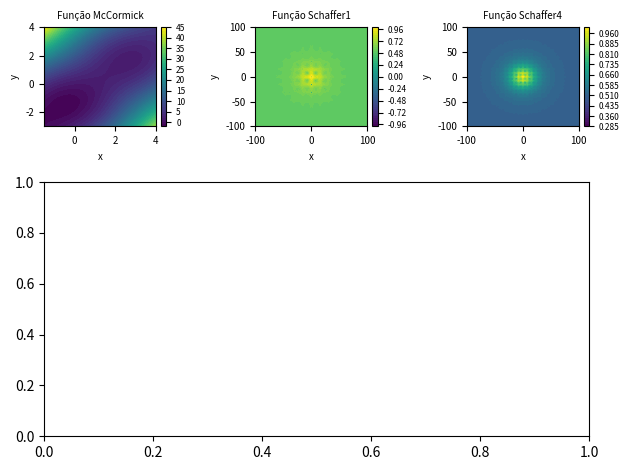

This figure's Python source: (Note: this script raises an exception after producing the figure.)
import matplotlib.pyplot as plt
import numpy as np
import statistics   
from mpl_toolkits.axes_grid1 import make_axes_locatable

# Define Add Colorbar function
def add_colorbar(mappable):
    last_axes = plt.gca()
    ax = mappable.axes
    fig = ax.figure
    divider = make_axes_locatable(ax)
    cax = divider.append_axes("right", size="5%", pad=0.05)
    cbar = fig.colorbar(mappable, cax=cax)
    cbar.ax.tick_params(labelsize = 6)
    plt.sca(last_axes)
    return cbar

# PRECISO AVALIAR POR SEPARADO:
# 6: helical valley por ser com 3 entradas.
def ackley(x, y): #1
    return -20 * np.exp(-0.2 * np.sqrt(0.5 * (x**2 + y**2))) - \
           np.exp(0.5 * (np.cos(2 * np.pi * x) + np.cos(2 * np.pi * y))) + 20 + np.exp(1)

def sphere(x, y): #2
    return x**2 + y**2

def rosenbrock(x, y): #3
    return (1 - x)**2 + 100 * (y - x**2)**2

def rastrigin(x, y): #4
    return 20 + x**2 + y**2 - 10 * (np.cos(2 * np.pi * x) + np.cos(2 * np.pi * y))

def griewank(x, y): #5
    return (x**2 + y**2) / 4000 - np.cos(x) * np.cos(y / np.sqrt(2)) + 1

def helical_valley(x, y): #6 AVALIAR SEPARADO
    t = np.arctan2(y, x)
    z = np.linspace(0, 4, 100)
    return np.array([(x - 10 * t) ** 2 + (y - 10 * z) ** 2 for z in z]).min()

def beale(x, y): #7
    return (1.5 - x + x*y)**2 + (2.25 - x + x*y**2)**2 + (2.625 - x + x*y**3)**2

def bird(x, y): #8
    return np.sin(x) * np.exp((1 - np.cos(y))**2) + np.cos(y) * np.exp((1 - np.sin(x))**2) + (x - y)**2

def booth(x, y): #9
    return (x + 2*y - 7)**2 + (2*x + y - 5)**2

def bukin6(x, y): #10
    return 100 * np.sqrt(np.abs(y - 0.01 * x**2)) + 0.01 * np.abs(x + 10)

def carromtable(x, y): #11
    return (-1/30)*(np.cos(x)**2)*(np.cos(y)**2)*(np.exp(2*np.abs(1-np.sqrt(x**2+y**2)/np.pi)))

def chichinadze(x, y): #12
    return x**2 - 12*x + 11 + 10*np.cos(np.pi*x/2) + 8*np.sin(5*np.pi*x/2) - 0.2*np.sqrt(5) * np.exp(-((y - 0.5)**2)/2)

def crossintray(x, y): #13
    return -0.0001 * (np.abs(np.sin(x) * np.sin(y) * np.exp(np.abs(100 - np.sqrt(x**2 + y**2) / np.pi))) + 1)**0.1

def crosslegtable(x, y): #14
    return (-1)/(np.abs(np.sin(x) * np.sin(y) * np.exp(np.abs(100 - np.sqrt(x**2 + y**2) / np.pi)))+1)**0.1

def crownedcross(x, y): #15
    return 0.0001 * (np.abs(np.sin(x) * np.sin(y) * np.exp(np.abs(100 - np.sqrt(x**2 + y**2) / np.pi))) + 1)**0.1

def cube(x,y): #16
    return 100*(y-x**3)**2+(1+x)**2

def easom(x, y): #17
    return -np.cos(x) * np.cos(y) * np.exp(-(x - np.pi)**2 - (y - np.pi)**2)

def eggholder(x, y): #18
    return -(y + 47) * np.sin(np.sqrt(np.abs(y + x / 2 + 47))) - x * np.sin(np.sqrt(np.abs(x - (y + 47))))

def giunta(x, y): #19
    return 0.6+np.sin((16/15)*x-1)+np.sin((16/15)*y-1)+np.sin((16/15)*x-1)**2+np.sin((16/15)*y-1)**2+(1/50)*np.sin(4*((16/15)*x-1))+(1/50)*np.sin(4*((16/15)*x-1))

def goldsteinprice(x, y): #20
    term1 = 1 + (x + y + 1)**2 * (19 - 14*x + 3*x**2 - 14*y + 6*x*y + 3*y**2)
    term2 = 30 + (2*x - 3*y)**2 * (18 - 32*x + 12*x**2 + 48*y - 36*x*y + 27*y**2)
    return term1 * term2

def himmelblau(x, y): #21
    return (x**2 + y - 11)**2 + (x + y**2 - 7)**2

def holdertable(x, y): #22
    term1 = np.abs(1 - np.sqrt(x**2 + y**2) / np.pi)
    term2 = np.sin(x) * np.cos(y) * np.exp(term1)
    return -np.abs(term2)

def leon(x, y): #23
    return 100*(y-x**2)**2 + (1-x)**2   

def levy13(x, y): #24
    return np.sin(3*np.pi*x)**2 + (x-1)**2 * (1 + np.sin(3*np.pi*y)**2) + (y-1)**2 * (1 + np.sin(2*np.pi*y)**2)

def matyas(x, y): #25
    return 0.26 * (x**2 + y**2) - 0.48 * x * y

def mccormick(x, y): #26
    return np.sin(x + y) + (x - y)**2 - 1.5*x + 2.5*y + 1

def schaffer1(x, y): #27
    numerator = np.sin(x**2 - y**2) - 0.5
    denominator = (1 + 0.001*(x**2 + y**2))**2
    return 0.5 + numerator / denominator

def schaffer4(x, y): #28
    numerator = np.cos(np.sin(np.abs(x**2 - y**2)))**2 - 0.5
    denominator = (1 + 0.001*(x**2 + y**2))**2
    return 0.5 + numerator / denominator



# Generate x and y values for the functions
x_1 = np.linspace(-1.5, 4, 400)
y_1 = np.linspace(-3, 4, 400)
X_1, Y_1 = np.meshgrid(x_1, y_1)
x_2 = np.linspace(-100, 100, 1000)
y_2 = np.linspace(-100, 100, 1000)
X_2, Y_2 = np.meshgrid(x_2, y_2)
x_3 = np.linspace(-100, 100, 1000)
y_3 = np.linspace(-100, 100, 1000)
X_3, Y_3 = np.meshgrid(x_3, y_3)

# Choose the functions you'll be evaluating
Z_1 = mccormick(X_1, Y_1)
Z_2 = schaffer1(X_2, Y_2)
Z_3 = schaffer4(X_3, Y_3)

# Create subplots
fig, axs = plt.subplot_mosaic([['a)', 'b)', 'c)'], ['d)', 'd)','d)'], ['d)','d)','d)']], layout='tight')

# Plot the first function on the left top subplot
fig1 = axs['a)'].contourf(X_1, Y_1, Z_1, cmap='viridis', levels=50)
axs['a)'].set_title('Função McCormick', fontsize = 7)
axs['a)'].tick_params(labelsize=7)
axs['a)'].set_xlabel('x', fontsize = 7)
axs['a)'].set_ylabel('y', fontsize = 7)
add_colorbar(fig1)

# Plot the second function on the left middle subplot
fig2 = axs['b)'].contourf(X_2, Y_2, Z_2, cmap='viridis', levels=50)
axs['b)'].set_title('Função Schaffer1', fontsize = 7)
axs['b)'].tick_params(labelsize=7)
axs['b)'].set_xlabel('x', fontsize = 7)
axs['b)'].set_ylabel('y', fontsize = 7)
add_colorbar(fig2)

# Plot the third function on the left bottom subplot
fig3 = axs['c)'].contourf(X_3, Y_3, Z_3, cmap='viridis', levels=50)
axs['c)'].set_title('Função Schaffer4', fontsize = 7)
axs['c)'].tick_params(labelsize=7)
axs['c)'].set_xlabel('x', fontsize = 7)
axs['c)'].set_ylabel('y', fontsize = 7)
add_colorbar(fig3)

# Read points from the .txt file #TINHA 26, 27 E 28
file_path1 = "c:/Users/Melvin/Documents/GitHub/IC_ABCeMicrofita/plots/ABCperformance10.txt"
file_path2 = "c:/Users/Melvin/Documents/GitHub/IC_ABCeMicrofita/plots/ABCperformance14.txt"
file_path3 = "c:/Users/Melvin/Documents/GitHub/IC_ABCeMicrofita/plots/ABCperformance28.txt"
max_iterations = 200
point_list1 = [[] for _ in range(max_iterations)] # Create list with 100 elements.
point_list2 = [[] for _ in range(max_iterations)]
point_list3 = [[] for _ in range(max_iterations)]
stdev_points1 = []
stdev_points2 = []
stdev_points3 = []
mean_points1 = []
mean_points2 = []
mean_points3 = []
function1_mean = 0 # DONE
function2_mean = 0 # DONE
function3_mean = 0 # DONE
function4_mean = 0 # DONE
function5_mean = 0 # DONE
function6_mean = 0 # HelicalValley: TO-DO
function7_mean = 0 # DONE
function8_mean = -106.764537 # DONE
function9_mean = 0 # DONE
function10_mean = 0 # Bukin6: DONE e DIFICIL
function11_mean = -24.1568 # DONE
function12_mean = -42.944387 # DONE
function13_mean = -2.06261 # DONE
function14_mean = -1 # Cross-Leg Table: DONE e DIFICIL
function15_mean = 0.0001 # Crowned-Cross: DONE e DIFICIL
function16_mean = 0 # DONE
function17_mean = -1 # DONE
function18_mean = -959.6407 # DONE
function19_mean = 0.06447 # DONE
function20_mean = 3 # DONE
function21_mean = 0 # DONE
function22_mean = -19.2085 # DONE
function23_mean = 0 # DONE
function24_mean = 0 # DONE
function25_mean = 0 # DONE
function26_mean = -1.9133 # DONE
function27_mean = 0 # DONE
function28_mean = 0.292579 # Schaffer4: DONE e DIFICIL
function29_mean = 1 #

with open(file_path1, 'r') as file1, open(file_path2, 'r') as file2, open(file_path3, 'r') as file3:
    for line1, line2, line3 in zip(file1, file2, file3):
        x1, y1 = map(lambda v: int(v) if v.isdigit() else float(v), line1.strip().split())
        x2, y2 = map(lambda v: int(v) if v.isdigit() else float(v), line2.strip().split())
        x3, y3 = map(lambda v: int(v) if v.isdigit() else float(v), line3.strip().split())
        # Lambda function declares value as an int if v.isdigit() returns true.
        point_list1[x1-1].append(y1)
        point_list2[x2-1].append(y2)
        point_list3[x3-1].append(y3)

# MUDAR AQUI TAMBEM
for s1, s2, s3 in zip(point_list1, point_list2, point_list3):
    stdev_points1.append(statistics.stdev(s1, xbar = function26_mean))
    stdev_points2.append(statistics.stdev(s2, xbar = function27_mean))
    stdev_points3.append(statistics.stdev(s3, xbar = function28_mean))

x_coordinate = []
for x in range(len(stdev_points1)):
    x_coordinate.append(x)

for s1, s2, s3 in zip(stdev_points1, stdev_points2, stdev_points3):
    print(s1, s2, s3, sep='---')
# MUDAR OS LABELS
# Plot the Roots function on the right subplot, taking the full height
axs['d)'].plot(x_coordinate, stdev_points1, color = 'red', label = "Função McCormick" )
axs['d)'].plot(x_coordinate, stdev_points2, color = 'blue', linestyle = '--', label = "Função Schaffer1")
axs['d)'].plot(x_coordinate, stdev_points3, color='purple', linestyle = ':', label = "Função Schaffer4")
axs['d)'].set_title('(σ x c) com numLaços = 100')
axs['d)'].set_xlabel('Ciclos de forrageamento (c)')
axs['d)'].set_ylabel('Desvio Padrão (σ)')
axs['d)'].legend()   

# plt.tight_layout()
plt.show()
